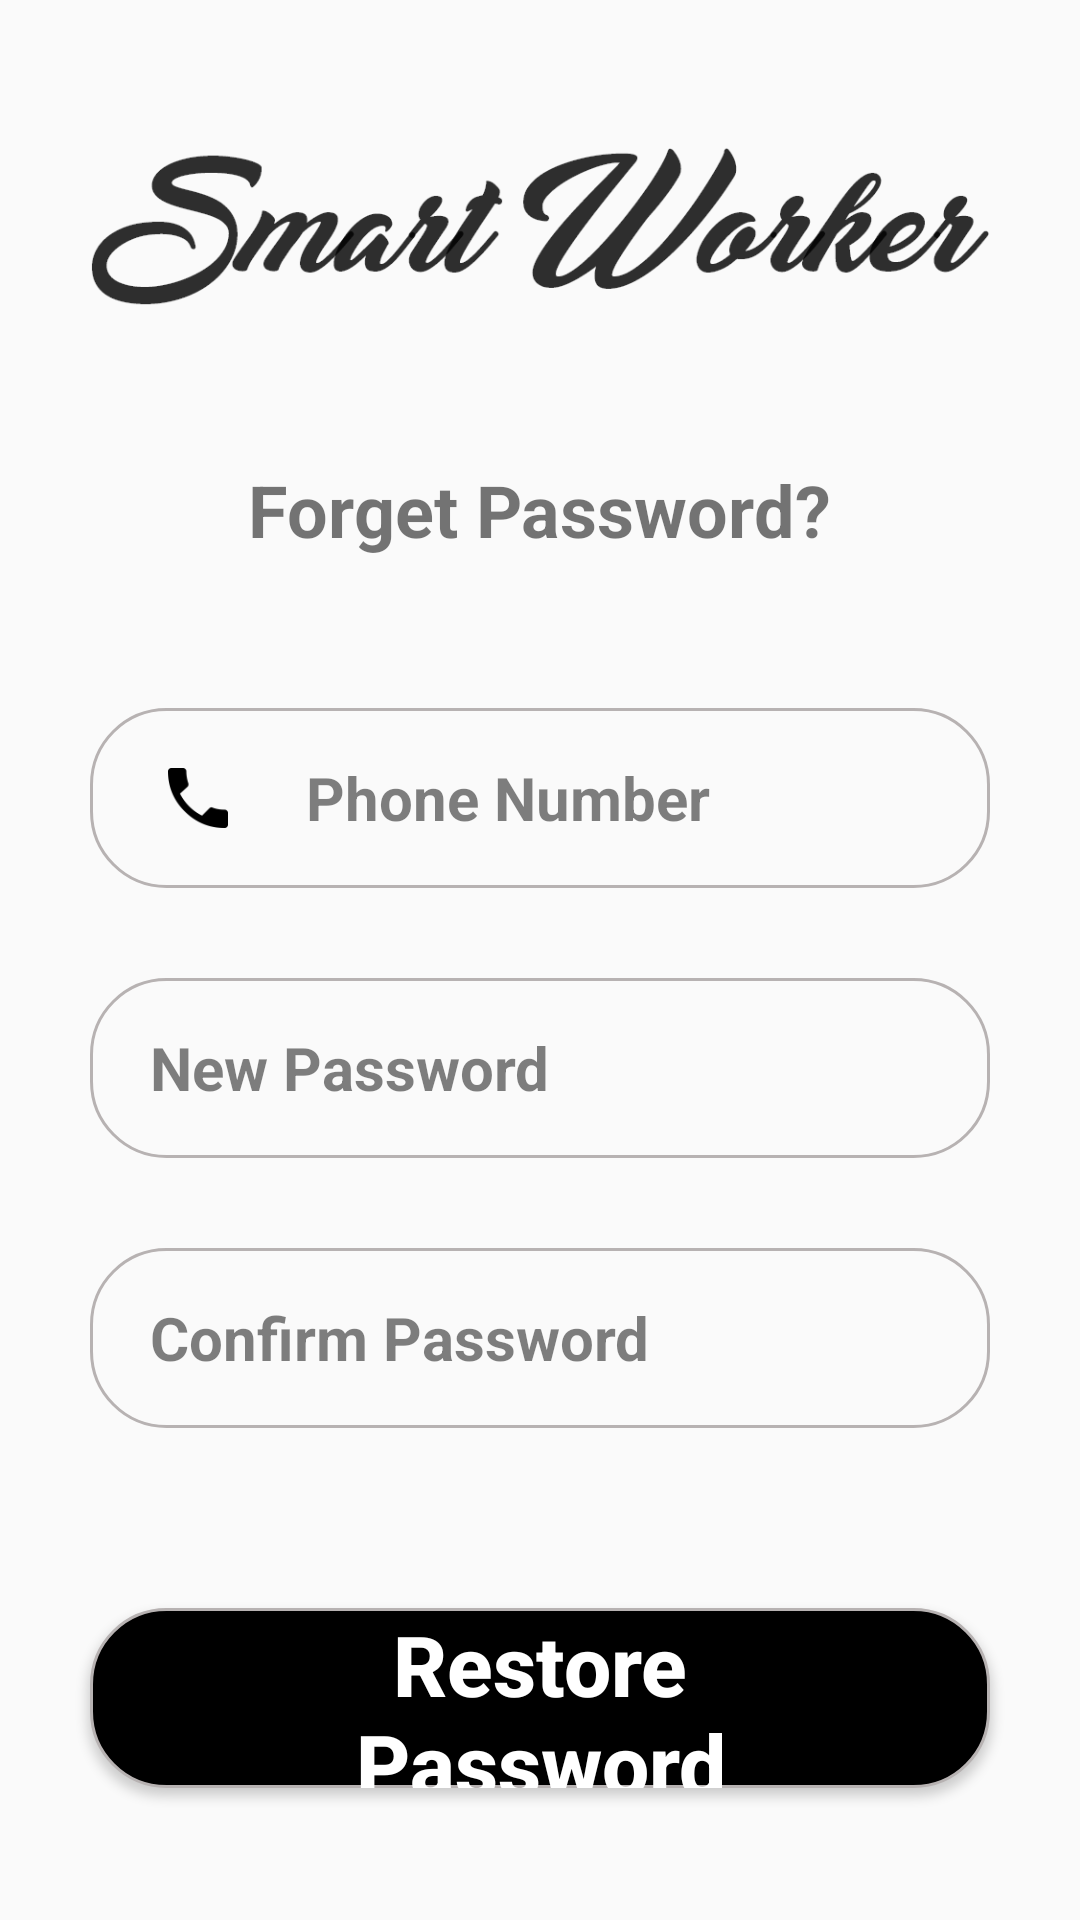

The Android layout XML behind this screen, and the referenced resources:
<!-- AndroidManifest.xml: application theme AppTheme -->
<!-- res/layout/activity_check_password.xml -->
<?xml version="1.0" encoding="utf-8"?>
<LinearLayout xmlns:android="http://schemas.android.com/apk/res/android"
    xmlns:app="http://schemas.android.com/apk/res-auto"
    xmlns:tools="http://schemas.android.com/tools"
    android:layout_width="match_parent"
    android:layout_height="match_parent"
    tools:context=".login.CheckPassword"
    android:orientation="vertical"
    android:gravity="center">
    <ImageView
        android:layout_width="wrap_content"
        android:layout_height="100dp"
        android:src="@drawable/logo_sm_black"
        android:layout_marginRight="30dp"
        android:layout_marginLeft="30dp"
        />
    <TextView
        android:layout_width="wrap_content"
        android:layout_height="wrap_content"
        android:text="Forget Password?"
        android:textSize="24dp"
        android:textStyle="bold"
        android:layout_marginTop="20dp"
        android:layout_marginBottom="20dp"
        />
    <EditText
        android:layout_width="match_parent"
        android:layout_height="60dp"
        android:id="@+id/phone_number"
        android:background="@drawable/background_toinput"
        android:layout_marginRight="30dp"
        android:layout_marginLeft="30dp"
        android:hint="Phone Number"
        android:textSize="20dp"
        android:textStyle="bold"
        android:textColorHint="#80000000"
        android:textColor="#80000000"
        android:drawablePadding="20dp"
        android:layout_marginTop="30dp"
        android:drawableLeft="@drawable/ic_phone_black"
        android:paddingLeft="20dp"
        android:paddingRight="40dp"
        android:inputType="number"
        />


    <EditText
        android:layout_width="match_parent"
        android:layout_height="60dp"
        android:id="@+id/newPassword"
        android:background="@drawable/background_toinput"
        android:layout_marginRight="30dp"
        android:layout_marginLeft="30dp"
        android:hint="New Password"
        android:textSize="20dp"
        android:textStyle="bold"
        android:textColorHint="#80000000"
        android:textColor="#80000000"
        android:drawablePadding="20dp"
        android:layout_marginTop="30dp"
        android:drawableLeft="@drawable/ic_lock_outline_black_24dp"
        android:paddingLeft="20dp"
        android:paddingRight="40dp"
        android:inputType="textPassword"
        />
    <EditText
        android:layout_width="match_parent"
        android:layout_height="60dp"
        android:id="@+id/confirmPassword"
        android:background="@drawable/background_toinput"
        android:layout_marginRight="30dp"
        android:layout_marginLeft="30dp"
        android:hint="Confirm Password"
        android:textSize="20dp"
        android:textStyle="bold"
        android:textColorHint="#80000000"
        android:textColor="#80000000"
        android:drawablePadding="20dp"
        android:layout_marginTop="30dp"
        android:drawableStart="@drawable/ic_lock_outline_black_24dp"
        android:paddingLeft="20dp"
        android:paddingRight="40dp"
        android:inputType="textPassword"
        />
    <Button
        android:layout_width="match_parent"
        android:layout_height="60dp"
        android:text="Restore Password"
        android:textSize="28sp"
        android:id="@+id/save"
        android:textStyle="bold"
        android:textAllCaps="false"
        android:layout_marginRight="30dp"
        android:layout_marginLeft="30dp"
        android:layout_marginTop="60dp"
        android:layout_marginBottom="10dp"
        android:gravity="center"
        android:background="@drawable/background_login_inputs"
        android:textColor="#fff"
        android:paddingLeft="40dp"
        android:paddingRight="40dp"
        />
    <TextView
        android:layout_width="wrap_content"
        android:layout_height="wrap_content"
        android:text="@string/remember"
        android:textSize="16dp"
        android:visibility="gone"
        android:textStyle="bold"
        android:layout_marginTop="10dp"
        />
</LinearLayout>
<!-- resources referenced by this layout -->
<resources>
  <!-- drawable background_login_inputs (drawable) -->
  <?xml version="1.0" encoding="utf-8"?>
  <shape android:shape="rectangle" xmlns:android="http://schemas.android.com/apk/res/android">
      <solid android:color="#000"/>
      <stroke android:color="#B7B2B2"
          android:width="1dp"
          />
      <corners android:radius="25dp"/>
  </shape>
  <!-- drawable background_toinput (drawable) -->
  <?xml version="1.0" encoding="utf-8"?>
  <shape android:shape="rectangle" xmlns:android="http://schemas.android.com/apk/res/android">
  <stroke android:color="#B7B2B2"
      android:width="1dp"
      />
      <corners android:radius="25dp"/>
  </shape>
  <!-- drawable ic_phone_black: png bitmap (drawable-hdpi, 613 bytes) -->
  <!-- drawable logo_sm_black: png bitmap (drawable, 45631 bytes) -->
  <string name="remember"><u>I Remember</u></string>
  <style name="AppTheme" parent="Theme.AppCompat.Light.NoActionBar">
          
          <item name="colorPrimary">@color/colorPrimary</item>
          <item name="colorPrimaryDark">@color/colorPrimaryDark</item>
          <item name="colorAccent">@color/colorAccent</item>
      </style>
  <color name="colorPrimary">#008577</color>
  <color name="colorPrimaryDark">#00574B</color>
  <color name="colorAccent">#D81B60</color>
</resources>
